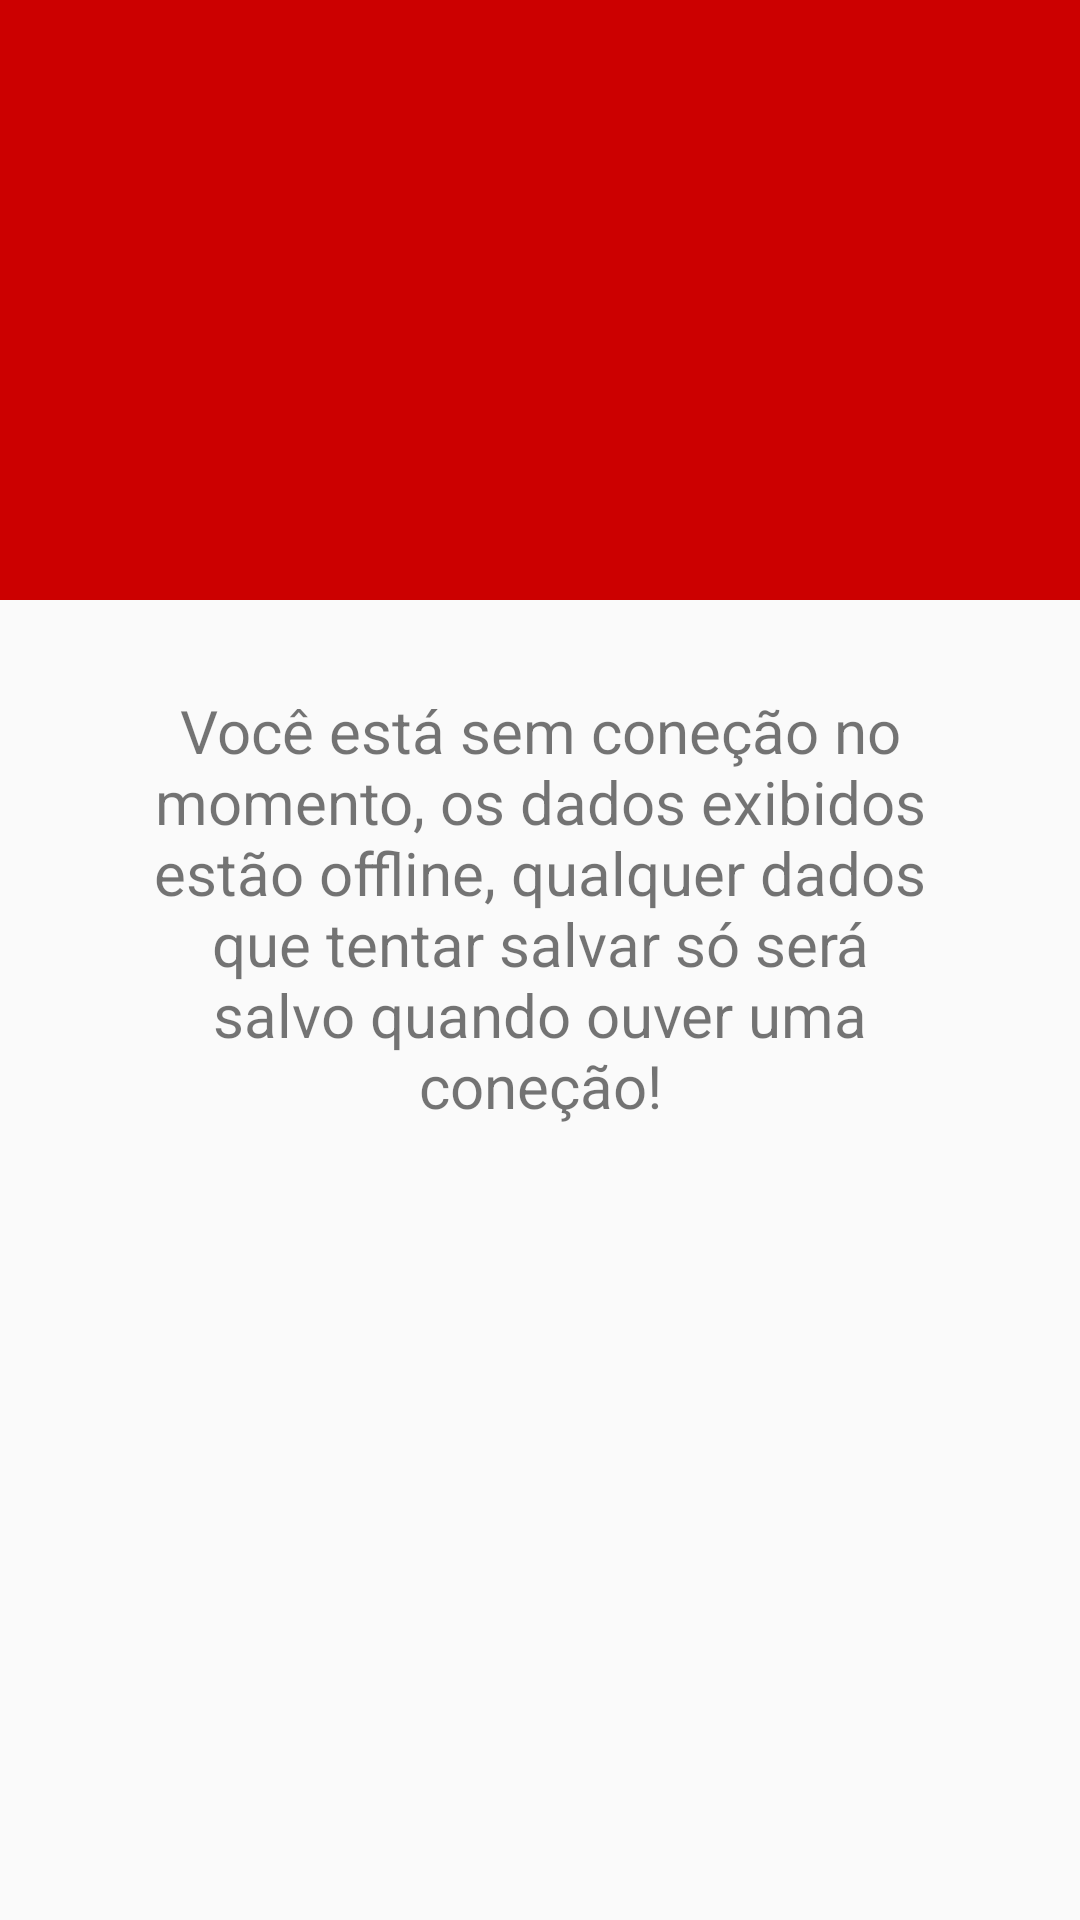

The Android layout XML behind this screen, and the referenced resources:
<!-- AndroidManifest.xml: application theme AppTheme -->
<!-- res/layout/dialog_network.xml -->
<?xml version="1.0" encoding="utf-8"?>
<RelativeLayout
    xmlns:android="http://schemas.android.com/apk/res/android"
    xmlns:app="http://schemas.android.com/apk/res-auto"
    android:orientation="vertical"
    android:layout_width="match_parent"
    android:layout_height="match_parent">


    <View
        android:id="@+id/view"
        android:layout_width="match_parent"
        android:layout_height="200dp"
        android:background="@android:color/holo_red_dark"/>

    <ImageView
        android:layout_marginTop="50dp"
        android:id="@+id/imageView"
        android:layout_width="match_parent"
        android:layout_height="125dp"
        app:srcCompat="@drawable/wifioff" />


    <TextView
        android:id="@+id/txtMessageErro"
        android:layout_width="match_parent"
        android:layout_height="wrap_content"
        android:gravity="center"
        android:text="@string/erro_network"
        android:layout_marginTop="180dp"
        android:padding="50dp"
        android:textSize="20sp"/>


</RelativeLayout>
<!-- resources referenced by this layout -->
<resources>
  <!-- drawable wifioff: png bitmap (drawable, 7762 bytes) -->
  <string name="erro_network">Você está sem coneção no momento, os dados exibidos estão offline, qualquer dados que tentar salvar só será salvo quando ouver uma coneção!</string>
  <style name="AppTheme" parent="Theme.AppCompat.Light.NoActionBar">
          
          <item name="colorPrimary">@color/colorPrimatyEscuraAccent</item>
          <item name="colorPrimaryDark">@color/colorPrimaryEscuraStatusBar</item>
          <item name="colorAccent">@color/colorPrimatyEscuraAccent</item>
  
          <item name="android:windowDrawsSystemBarBackgrounds">true</item>
          <item name="android:navigationBarColor">@android:color/black</item>
          <item name="android:windowLightStatusBar">false</item>
  
      </style>
  <color name="colorPrimatyEscuraAccent">#243471</color>
  <color name="colorPrimaryEscuraStatusBar">#243471</color>
</resources>
